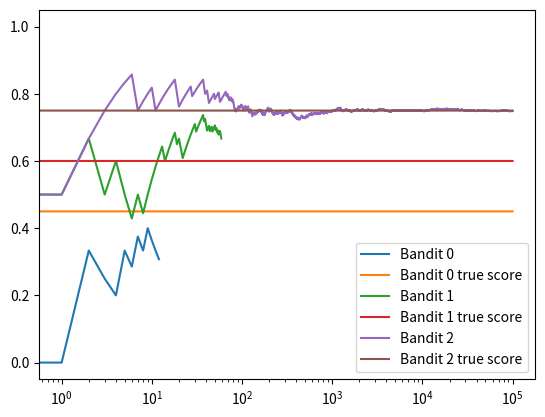

Write Python code to recreate this figure.
"""
    This script has the code implementation of the Optimistic Initial Values in python:
        Pseudocode:
                    1. Take the best bandit based on the current mean estimations
                    2. Pull its arm
                    3. Update the value of the mean estimates of that bandit
                    4, Run processess 1-3 man_iter number of times 
"""
# importing some libraries
import numpy as np
import matplotlib.pyplot as plt
import seaborn as sns
from tqdm import tqdm

# Maling the class bandit
class Bandit():
    '''
        This class represents a bandit and it has two class funtions for pulling its arm and updating the 
        values after the aarm is pulled.
    '''
    def __init__(self, p_true, p_est):
        self.p_true = p_true  # the true success rate
        self.p_est = p_est # the estimated mean value
        self.N = 1   

    def pull(self):
        '''
            Function to pull the arm of the bandit
        '''
        return np.random.random() < self.p_true # return True with a probability of p_true

    def update(self, x):
        '''
            Function to update parameters
        '''
        self.N += 1
        self.p_est = ((self.N - 1)*self.p_est + x)/ self.N

# defining the variables
iters = 100000 # no of iterations
p_true = [0.45, 0.60, 0.75] # true probabilities of the bandits
p_est = [6, 4, 5] # mean estimatons for bandits
bandits = [Bandit(p_true[0], p_est[0]), Bandit(p_true[1], p_est[1]), Bandit(p_true[2], p_est[2])]

# performing the algorithm
def optimistic():
    n_opt = 0 # number of times optimal bandit was choosen
    n_subopt = 0
    rewards0 = []
    rewards1 = [] # storing rewards for each iteration
    rewards2 = []
    
    best_list = []

    for i in tqdm(range(iters)):
        best_ = np.argmax([b.p_est for b in bandits]) # index of current best bandit
        # pulling the best bandits arm
        pull = bandits[best_].pull()
        # updating the best bandit
        bandits[best_].update(pull)
        # appending in rewards
        # rewards.append(int(pull))
        if best_ == 2:
            rewards2.append(int(pull))
            n_opt += 1
        elif best_ ==1:
            rewards1.append(int(pull))
            n_subopt += 1
        else:
            rewards0.append(int(pull))
            n_subopt += 1

    print("Number of times optimal bandit was pulled:", n_opt)
    print("Number of times sub-optimal bandit was pulled:", n_subopt)
    print(f"For Bandit 1, true_val = {p_true[0]} estimates = {bandits[0].p_est}")
    print(f"For Bandit 2, true_val = {p_true[1]} estimates = {bandits[1].p_est}")
    print(f"For Bandit 3, true_val = {p_true[2]} estimates = {bandits[2].p_est}")

    return rewards0, rewards1, rewards2

# calling the function
rewards0, rewards1, rewards2 = optimistic()

# plotting some plots 
cumm_rewards0 = np.cumsum(rewards0)
reward_cdf0 = cumm_rewards0 / (np.arange(len(rewards0))+1)
cumm_rewards1 = np.cumsum(rewards1)
reward_cdf1 = cumm_rewards1 / (np.arange(len(rewards1))+1)
cumm_rewards2 = np.cumsum(rewards2)
reward_cdf2 = cumm_rewards2 / (np.arange(len(rewards2))+1)

plt.plot(reward_cdf0, label = "Bandit 0")
plt.plot(np.ones(iters)*0.45, label = "Bandit 0 true score")
plt.plot(reward_cdf1, label = "Bandit 1")
plt.plot(np.ones(iters)*0.60, label = "Bandit 1 true score")
plt.plot(reward_cdf2, label = "Bandit 2")
plt.plot(np.ones(iters)*0.75, label = "Bandit 2 true score")
plt.xscale("log")
plt.legend()
plt.show()
